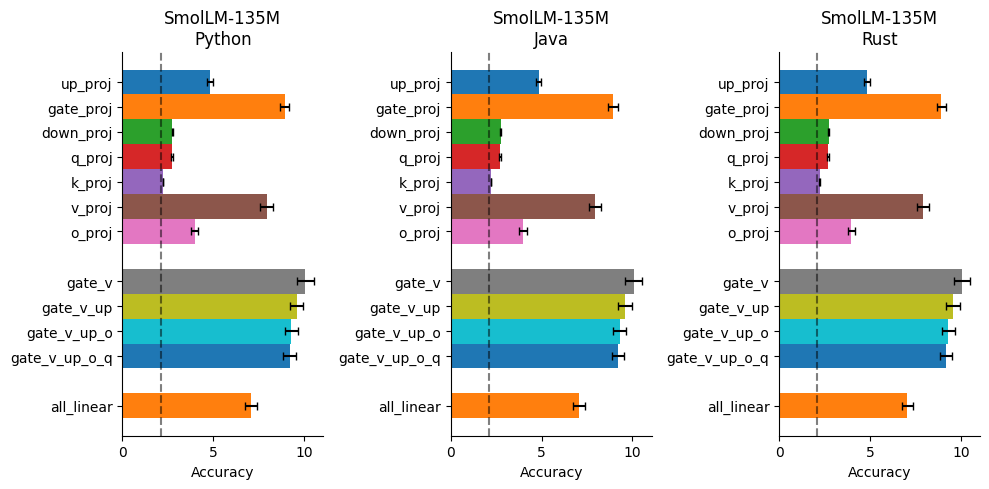

This figure's Python source:
# %%
from typing import List, Tuple

import matplotlib.pyplot as plt
import numpy as np
import pandas as pd

# from utils.plots_and_stats import *

plt.style.use("default")  # Reset to default style

# %%


def create_model_comparison_plot(
    datasets: List[List[Tuple[str, float, float]]],
    model_names: List[str],
    baselines: List[float],
) -> tuple[plt.Figure, list[plt.Axes]]:
    # Ensure we have matching numbers of datasets, model names, and baselines
    assert len(datasets) == len(model_names) == len(baselines), \
        "Number of datasets, model names, and baselines must match"
    
    # Create the plot with n subplots side by side
    n_plots = len(datasets)
    fig, axes = plt.subplots(1, n_plots, figsize=(10, 5))
    
    # Convert to array of axes if single plot
    if n_plots == 1:
        axes = [axes]
    
    # Get default colors from matplotlib's color cycle
    colors = plt.rcParams['axes.prop_cycle'].by_key()['color']
    
    # Function to create a single subplot
    def create_subplot(ax, data, model_name, baseline):
        # Convert data to DataFrame
        df = pd.DataFrame(data, columns=["study_name", "mean", "sem"])
        # Index rows from n-1 to 0, into a "pos" column
        df["pos"] = np.arange(len(df))[::-1]
        # Drop rows where study_name is empty
        df = df[df["study_name"] != ""]
        
        ax.barh(
            df["pos"],
            df["mean"],
            xerr=df["sem"],
            height=1,
            capsize=3,
            color=colors[:len(df)],
        )

        # Update yticks for reversed order
        ax.set_yticks(df["pos"])
        ax.set_yticklabels(df["study_name"])
        ax.set_xlabel("Accuracy")
        ax.set_title(model_name)

        # Start x-axis at 0
        ax.set_xlim(0, None)

        # Remove top and right spines
        ax.spines["top"].set_visible(False)
        ax.spines["right"].set_visible(False)

        # Add baseline
        ax.axvline(x=baseline, color="black", linestyle="--", alpha=0.5)
    
    # Create all subplots with their respective data and baselines
    for ax, dataset, model_name, baseline in zip(axes, datasets, model_names, baselines):
        create_subplot(ax, dataset, model_name, baseline)

    # Adjust layout
    plt.tight_layout()

    return fig, axes


pythia_python = []

# Create data from the table
smol_python = [
    ("up_proj", 4.83, 0.16),
    ("gate_proj", 8.93, 0.26),
    ("down_proj", 2.74, 0.03),
    ("q_proj", 2.71, 0.05),
    ("k_proj", 2.23, 0.01),
    ("v_proj", 7.93, 0.34),
    ("o_proj", 3.97, 0.20),
    ("", 0, 0),
    ("gate_v", 10.07, 0.46),
    ("gate_v_up", 9.58, 0.37),
    ("gate_v_up_o", 9.30, 0.36),
    ("gate_v_up_o_q", 9.20, 0.34),
    ("", 0, 0),
    ("all_linear", 7.06, 0.32),
]

# Create and show the plot
fig, axes = create_model_comparison_plot(
    [smol_python, smol_python, smol_python],  # Example with 3 plots using same data
    ["SmolLM-135M\nPython", "SmolLM-135M\nJava", "SmolLM-135M\nRust"],
    [2.11, 2.11, 2.11]
)
plt.show()

# %%
